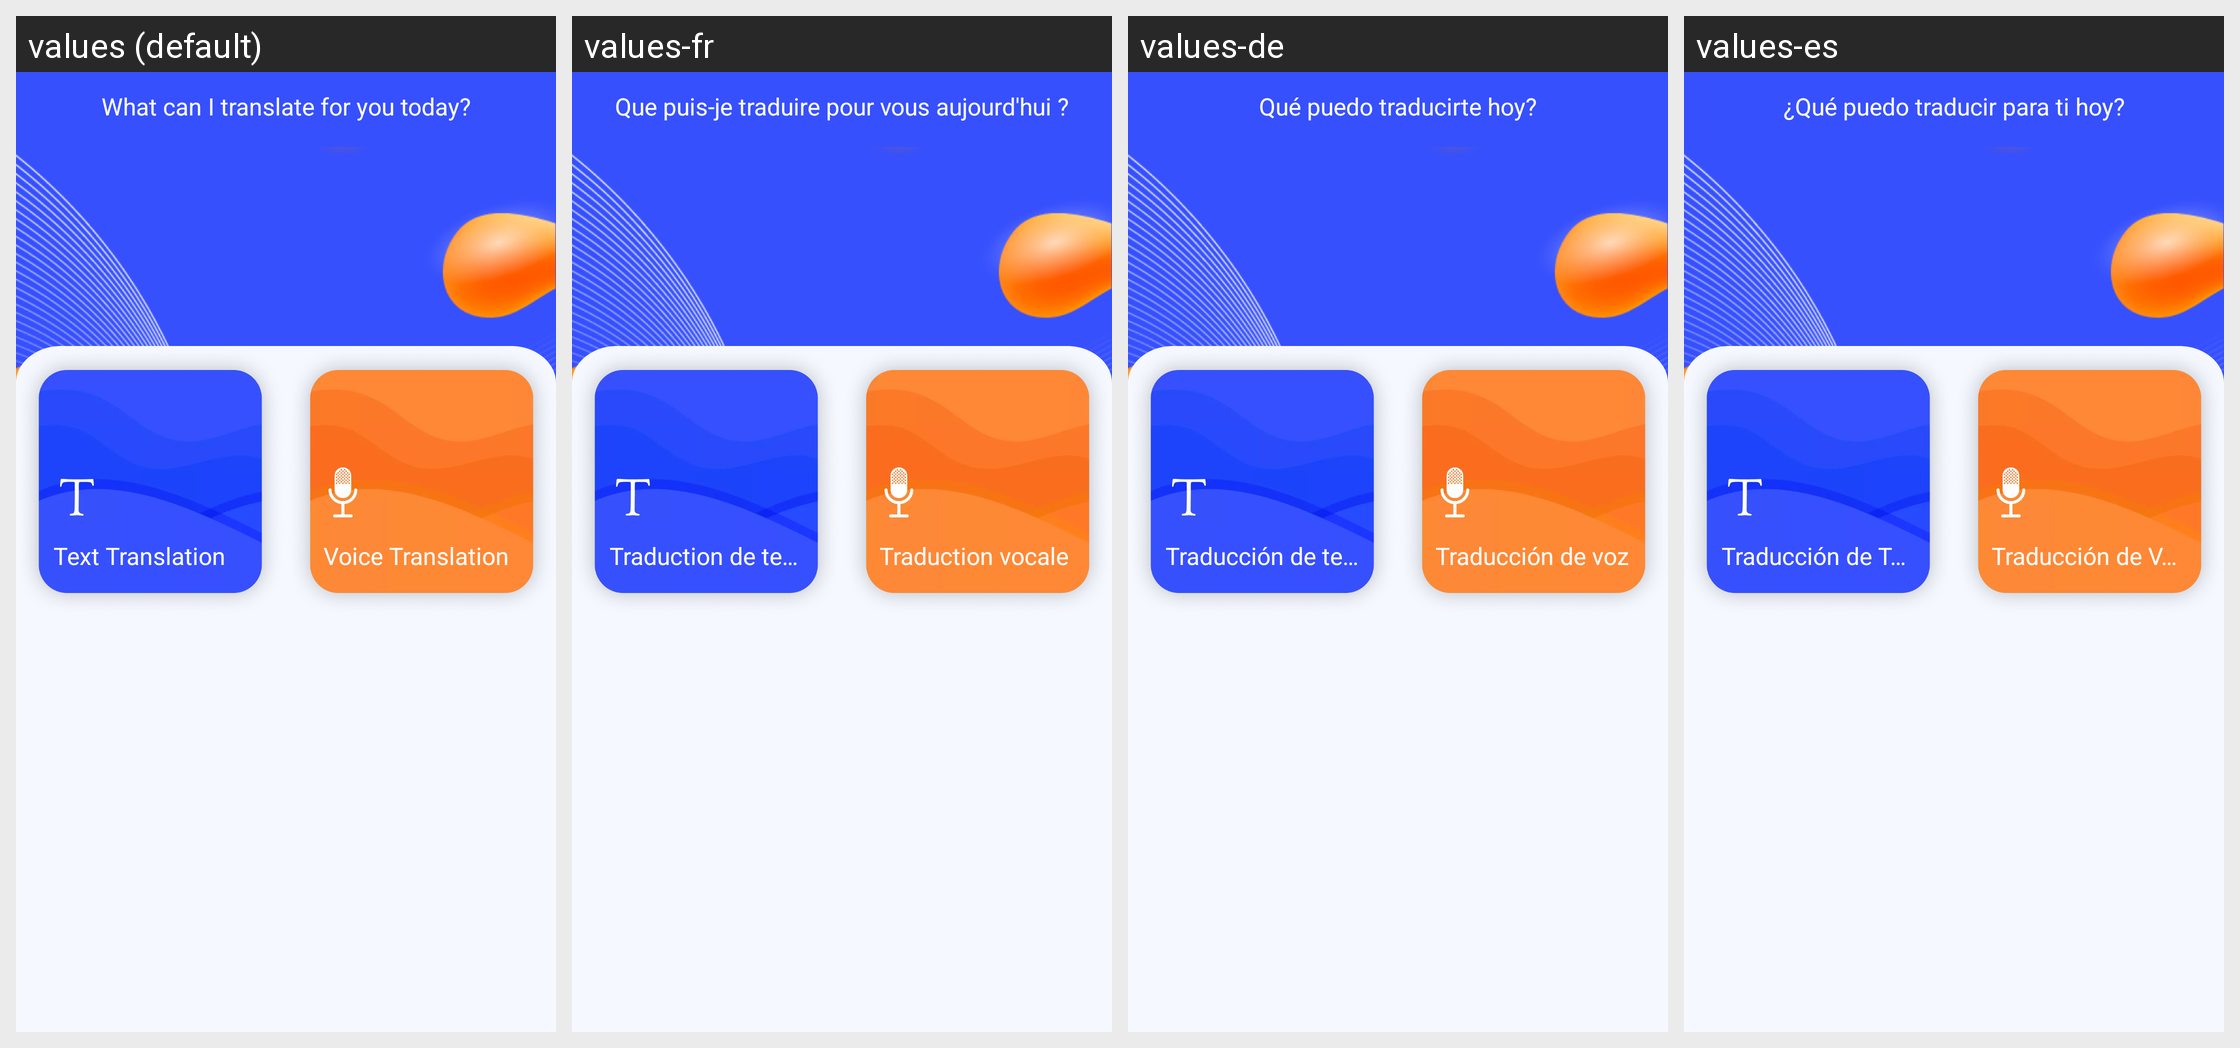

Here is an Android app screen in its default locale and in the app's own translations. Write out the translated-string differences for the strings that appear on this screen.
Android screen res/layout/fragment_home.xml rendered under 4 locales, left to right: values (default), values-fr, values-de, values-es. Device: Nexus 5 (rendered at 1080×1920; each locale shown at half size, 540×960, under a caption strip naming it); theme Theme.FatherOfApps.
Other locales in the repository, not shown: values-en, values-hi, values-vi.
Strings drawn on this screen, with the default value and each locale's value (text and hints the layout hard-codes, and strings that could not be matched under every locale, appear in the picture but are not listed):

string_translate_for_you_today
  values: What can I translate for you today?
  values-fr: Que puis-je traduire pour vous aujourd'hui ?
  values-de: Qué puedo traducirte hoy?
  values-es: ¿Qué puedo traducir para ti hoy?

title_text_translation
  values: Text Translation
  values-fr: Traduction de texte
  values-de: Traducción de texto
  values-es: Traducción de Texto

title_voice_translation
  values: Voice Translation
  values-fr: Traduction vocale
  values-de: Traducción de voz
  values-es: Traducción de Voz
